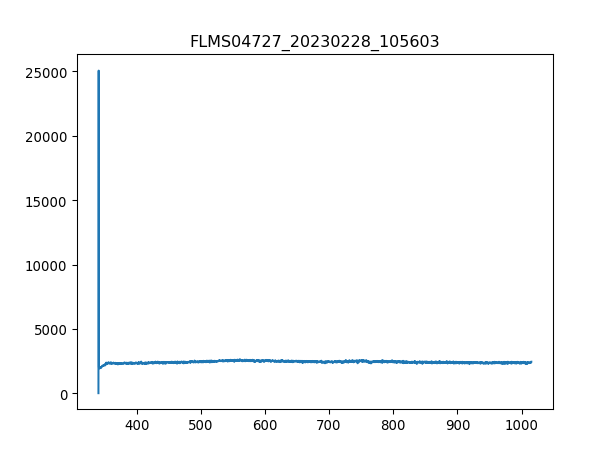

The table this chart was drawn from, first rows:
3.403020900000000211e+02, 1.638374999999999915e+01
3.406731879873454432e+02, 2.506245642857142957e+04
3.410442561190431547e+02, 2.045628214285714193e+03
3.414152943795855890e+02, 1.966049999999999955e+03
3.417863027534650087e+02, 1.998817500000000109e+03
3.421572812251738469e+02, 1.963709464285714375e+03
3.425282297792044233e+02, 1.991795892857142917e+03
3.428991484000489436e+02, 1.933282500000000027e+03
3.432700370722000116e+02, 1.980093214285714339e+03
3.436408957801497763e+02, 2.005839107142857074e+03
3.440117245083906141e+02, 2.024563392857142844e+03
3.443825232414149013e+02, 2.052649821428571613e+03
3.447532919637149575e+02, 2.062011964285714384e+03
3.451240306597831591e+02, 2.076055178571428769e+03
3.454947393141118823e+02, 2.045628214285714193e+03
3.458654179111932763e+02, 2.120525357142857047e+03
3.462360664355199447e+02, 2.125206428571428660e+03
3.466066848715840365e+02, 2.134568571428571431e+03
3.469772732038780418e+02, 2.118184821428571468e+03
3.473478314168941665e+02, 2.188400892857142935e+03
3.477183594951248438e+02, 2.150952321428571395e+03
3.480888574230623931e+02, 2.214146785714285670e+03
3.484593251851991340e+02, 2.186060357142857356e+03
3.488297627660274429e+02, 2.218827857142857283e+03
3.492001701500396962e+02, 2.319470892857142644e+03
3.495705473217281565e+02, 2.258616964285714403e+03
3.499408942655852570e+02, 2.272660178571428787e+03
3.503112109661031468e+02, 2.249254821428571631e+03
3.506814974077744296e+02, 2.349897857142856992e+03
3.510517535750913680e+02, 2.319470892857142644e+03
3.514219794525462248e+02, 2.270319642857142753e+03
3.517921750246313763e+02, 2.286703392857142717e+03
3.521623402758392558e+02, 2.284362857142857138e+03
3.525324751906620122e+02, 2.293724999999999909e+03
3.529025797535921924e+02, 2.291384464285714330e+03
3.532726539491219455e+02, 2.352238392857143026e+03
3.536426977617438752e+02, 2.406070714285714075e+03
3.540127111759500735e+02, 2.359260000000000218e+03
3.543826941762330307e+02, 2.312449285714285907e+03
3.547526467470850093e+02, 2.305427678571428714e+03
3.551225688729983858e+02, 2.284362857142857138e+03
3.554924605384655933e+02, 2.275000714285714366e+03
3.558623217279787809e+02, 2.349897857142856992e+03
3.562321524260304386e+02, 2.368622142857142990e+03
3.566019526171129428e+02, 2.438838214285714457e+03
3.569717222857184993e+02, 2.406070714285714075e+03
3.573414614163394276e+02, 2.410751785714285688e+03
3.577111699934682747e+02, 2.359260000000000218e+03
3.580808480015972464e+02, 2.312449285714285907e+03
3.584504954252187190e+02, 2.324151964285714257e+03
3.588201122488250689e+02, 2.401389642857142917e+03
3.591896984569085021e+02, 2.356919464285714184e+03
3.595592540339615653e+02, 2.443519285714285616e+03
3.599287789644763507e+02, 2.382665357142856919e+03
3.602982732329454620e+02, 2.368622142857142990e+03
3.606677368238611052e+02, 2.380324821428571340e+03
3.610371697217156566e+02, 2.342876249999999800e+03
3.614065719110013788e+02, 2.354578928571428605e+03
3.617759433762107619e+02, 2.394368035714285725e+03
3.621452841018360118e+02, 2.293724999999999909e+03
3.625145940723696185e+02, 2.373303214285714148e+03
... 1,987 more rows
